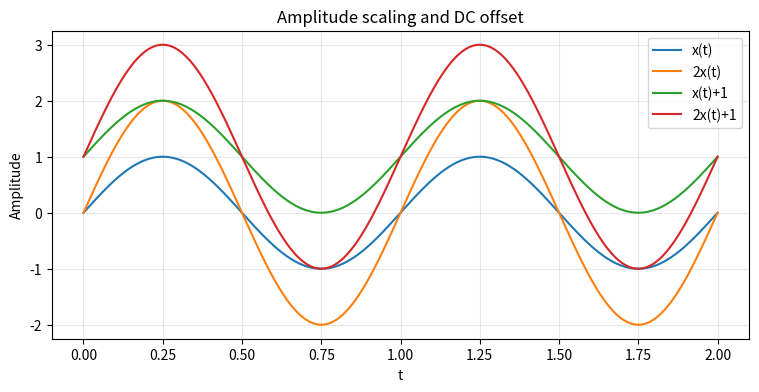

Recreate this plot in Python.
"""P02 - Amplitude scaling and DC offset  y = A*x + B. Student template - fill in the ANSWER IMPLEMENTATION functions."""
import numpy as np
import matplotlib
import matplotlib.pyplot as plt

T_MIN, T_MAX, N = 0.0, 2.0, 1000


def x_of_t(t):
    """Base signal (given): a 1 Hz sine."""
    return np.sin(2 * np.pi * 1.0 * t)


# ==========================================================
# ANSWER IMPLEMENTATION
# ==========================================================
def amplitude_scale(x, A):
    """Multiply every sample by A."""
    return x *A


def add_offset(x, B):
    """Add the constant B to every sample (a DC offset)."""
    return x+B


def transform(x, A, B):
    """Combined amplitude scaling and offset: A*x + B."""
    return A*x+B


def main():
    t = np.linspace(T_MIN, T_MAX, N)
    x = x_of_t(t)

    fig, ax = plt.subplots(figsize=(9, 4))
    ax.plot(t, x, label="x(t)")
    ax.plot(t, amplitude_scale(x, 2.0), label="2x(t)")
    ax.plot(t, add_offset(x, 1.0), label="x(t)+1")
    ax.plot(t, transform(x, 2.0, 1.0), label="2x(t)+1")
    ax.set_title("Amplitude scaling and DC offset")
    ax.set_xlabel("t"); ax.set_ylabel("Amplitude")
    ax.grid(True, alpha=0.3); ax.legend()
    plt.show()
    assert np.allclose(transform(x, 2.0, 1.0), 2 * x + 1)
    assert np.isclose(add_offset(x, 1.0).mean(), 1.0, atol=1e-2)  # mean of sine ~0 +1
    print("[P02] transform matches 2x+1; offset raises the mean to ~1  -> passed.")


if __name__ == "__main__":
    main()
